12-way image classification set "indian_spices" from GitHub (lipika1911/mp); label vocabulary: caraway seeds, cinnamon stick, cloves, coriander seeds, cumin seeds, dry ginger, dry red chilly, fennel seeds, green cardamom, nutmeg, star anise, stone flowers.

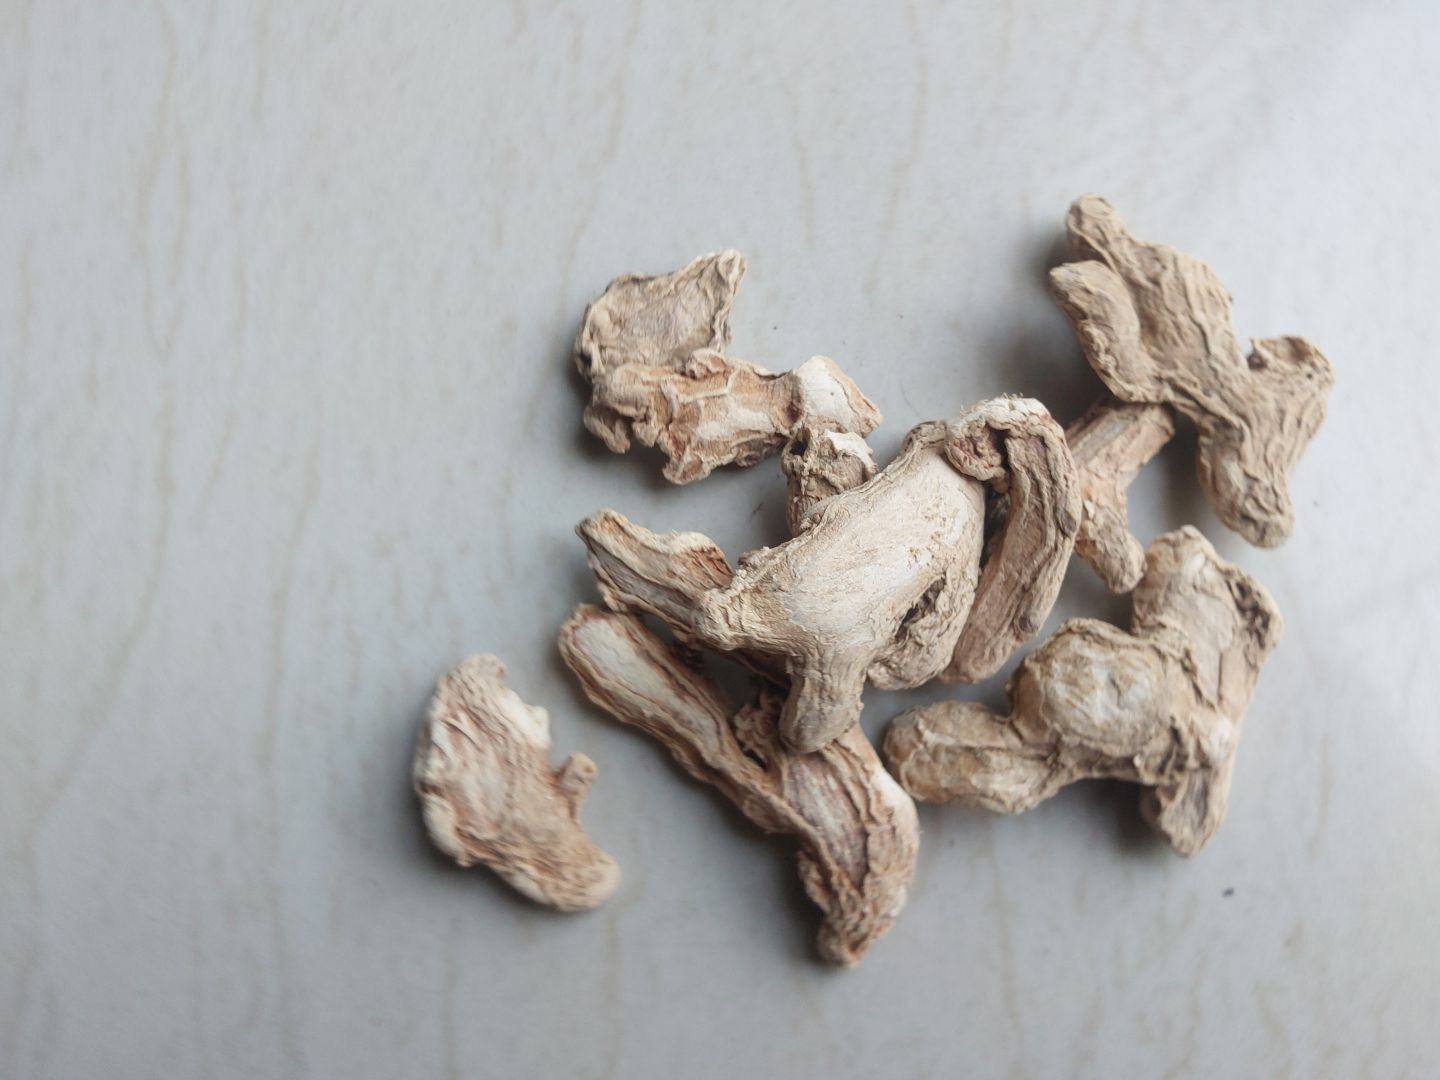
Label: dry ginger

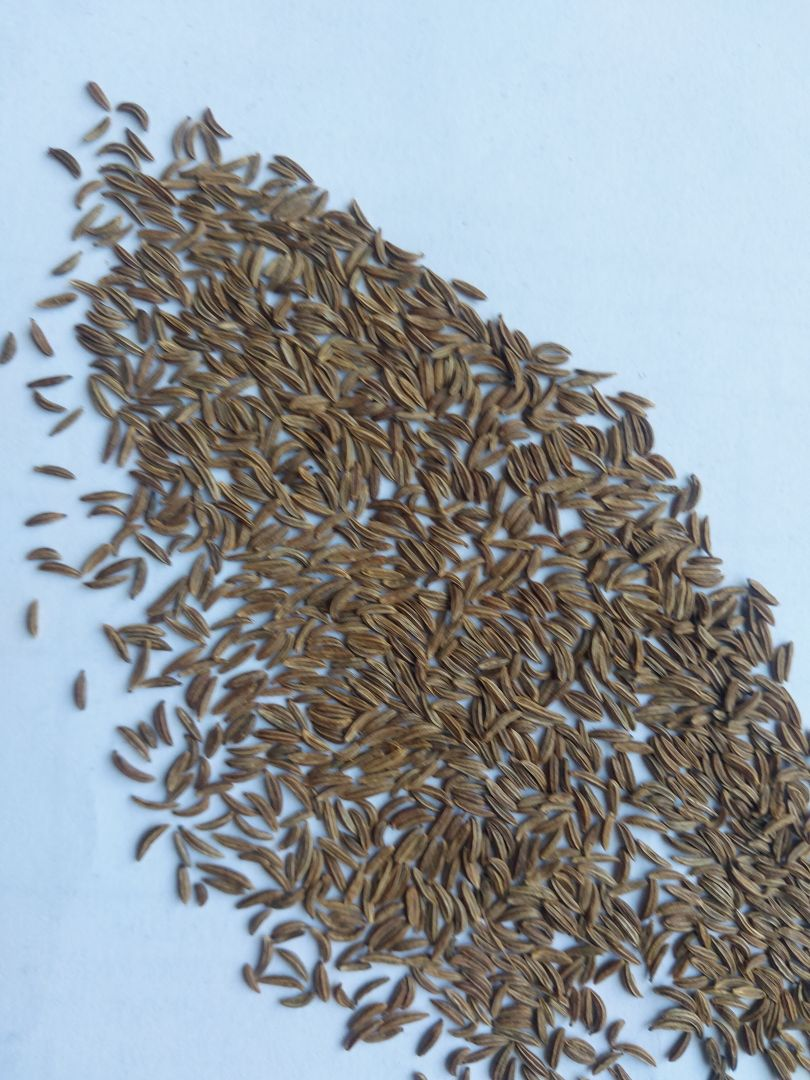
Label: caraway seeds

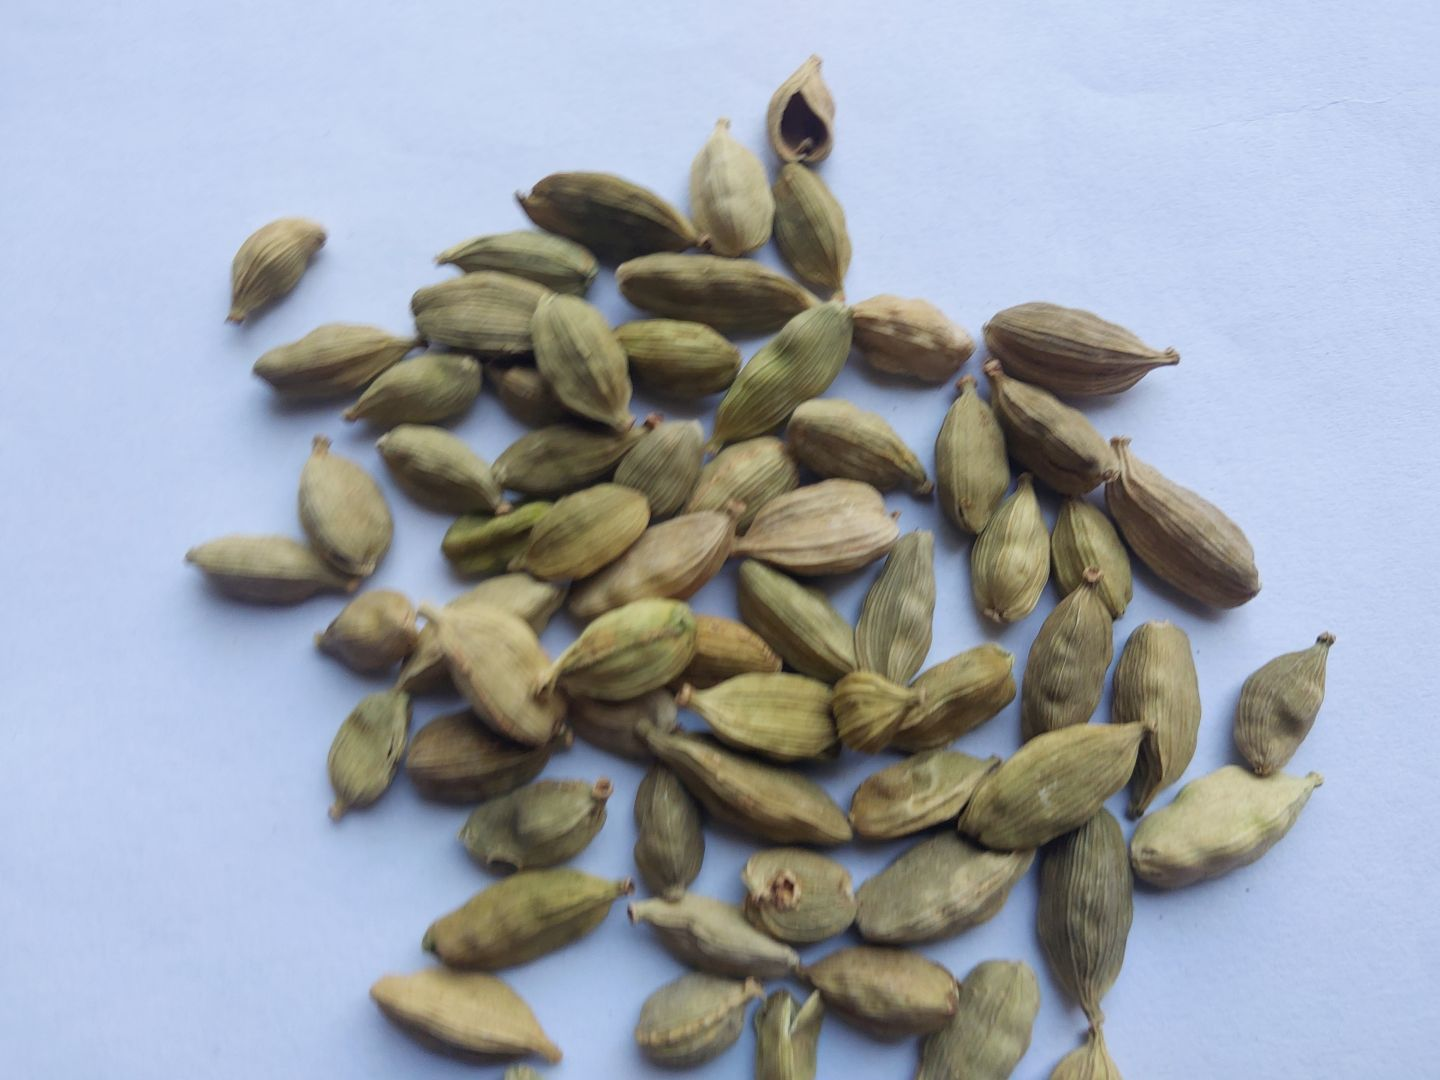
Label: green cardamom

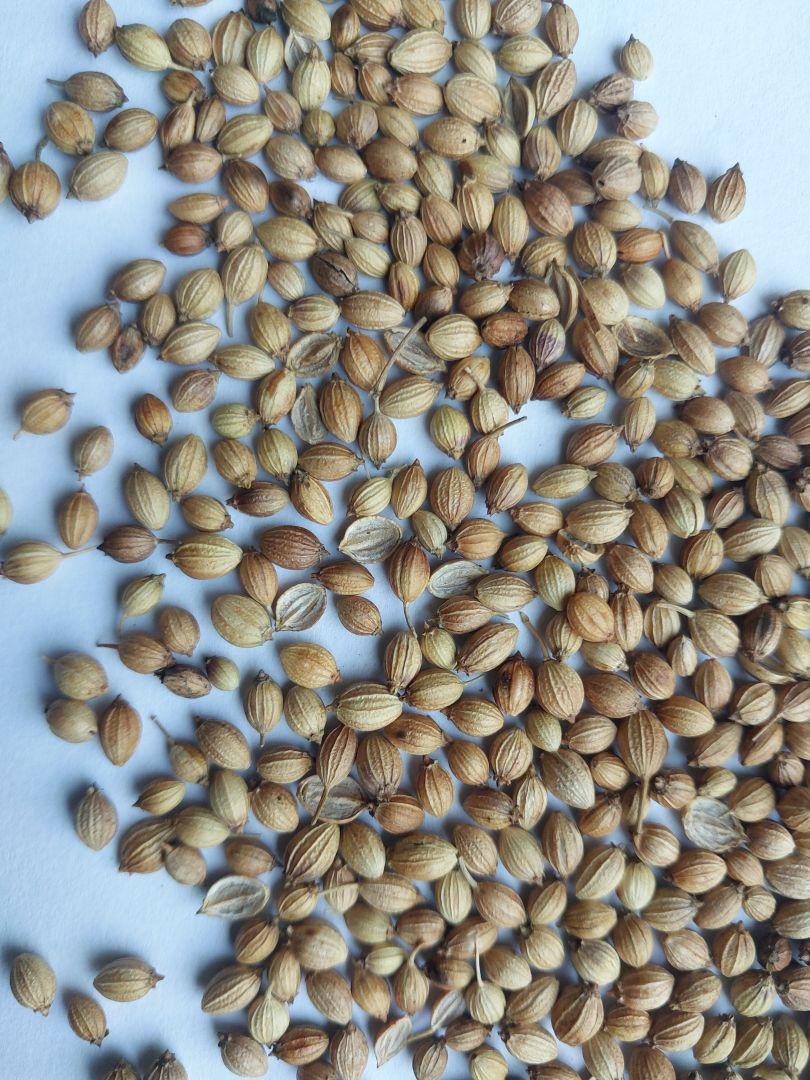
Label: coriander seeds

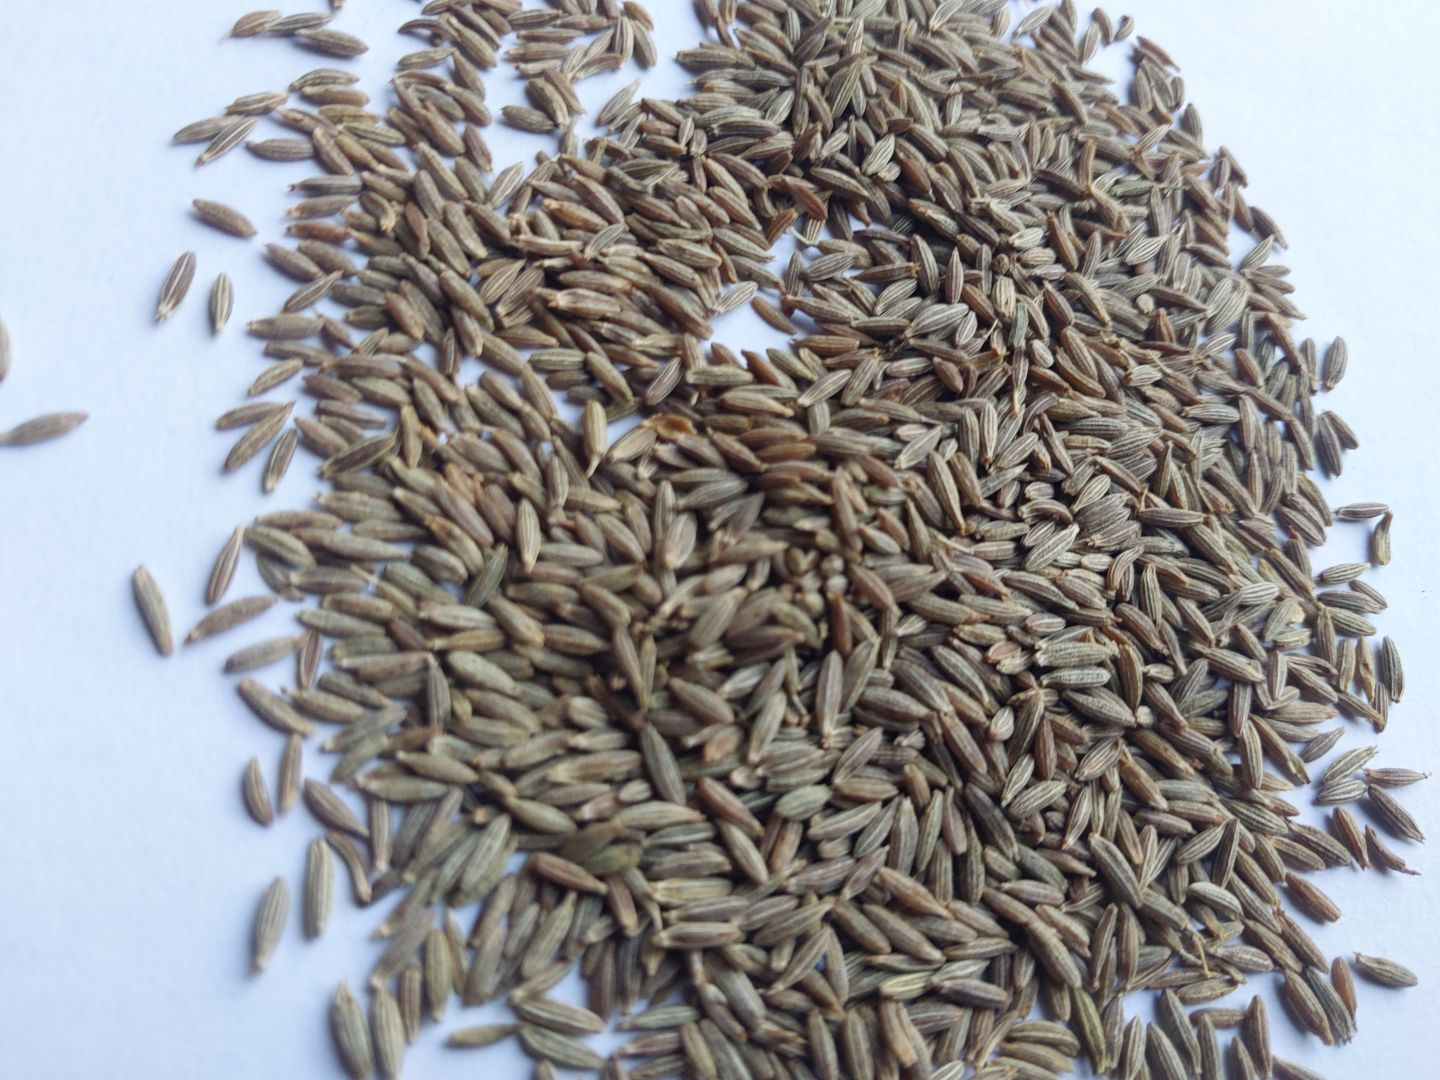
Label: cumin seeds

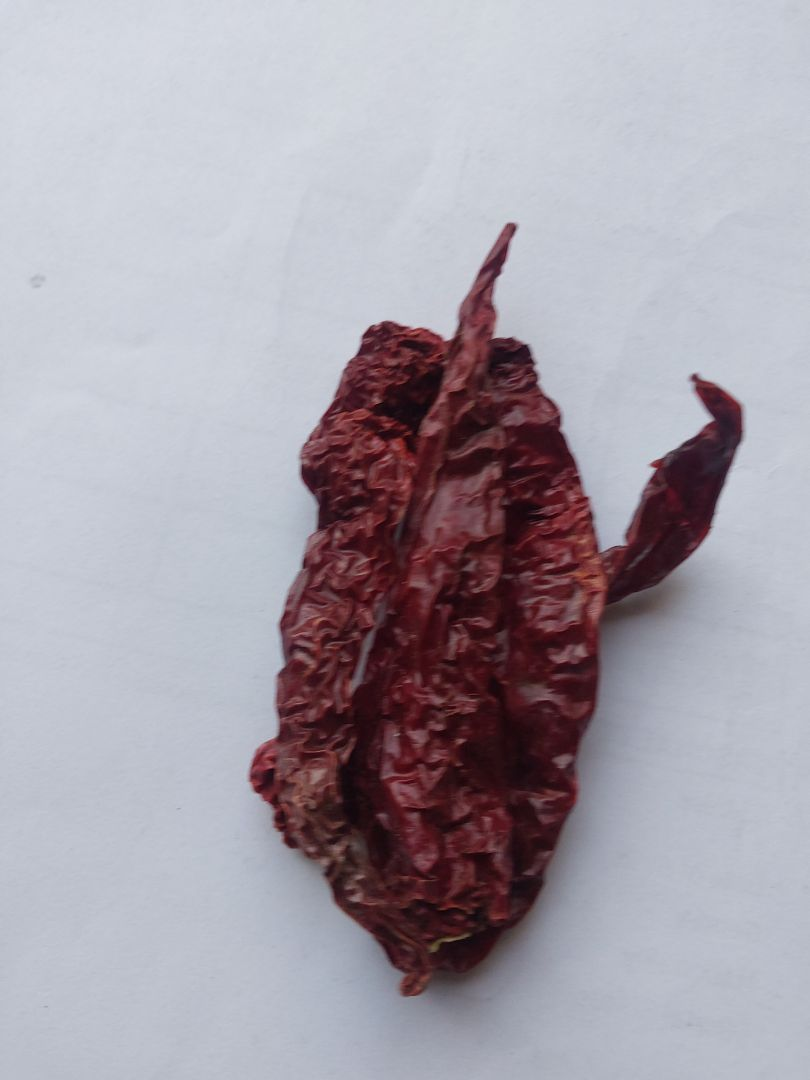
Label: dry red chilly
